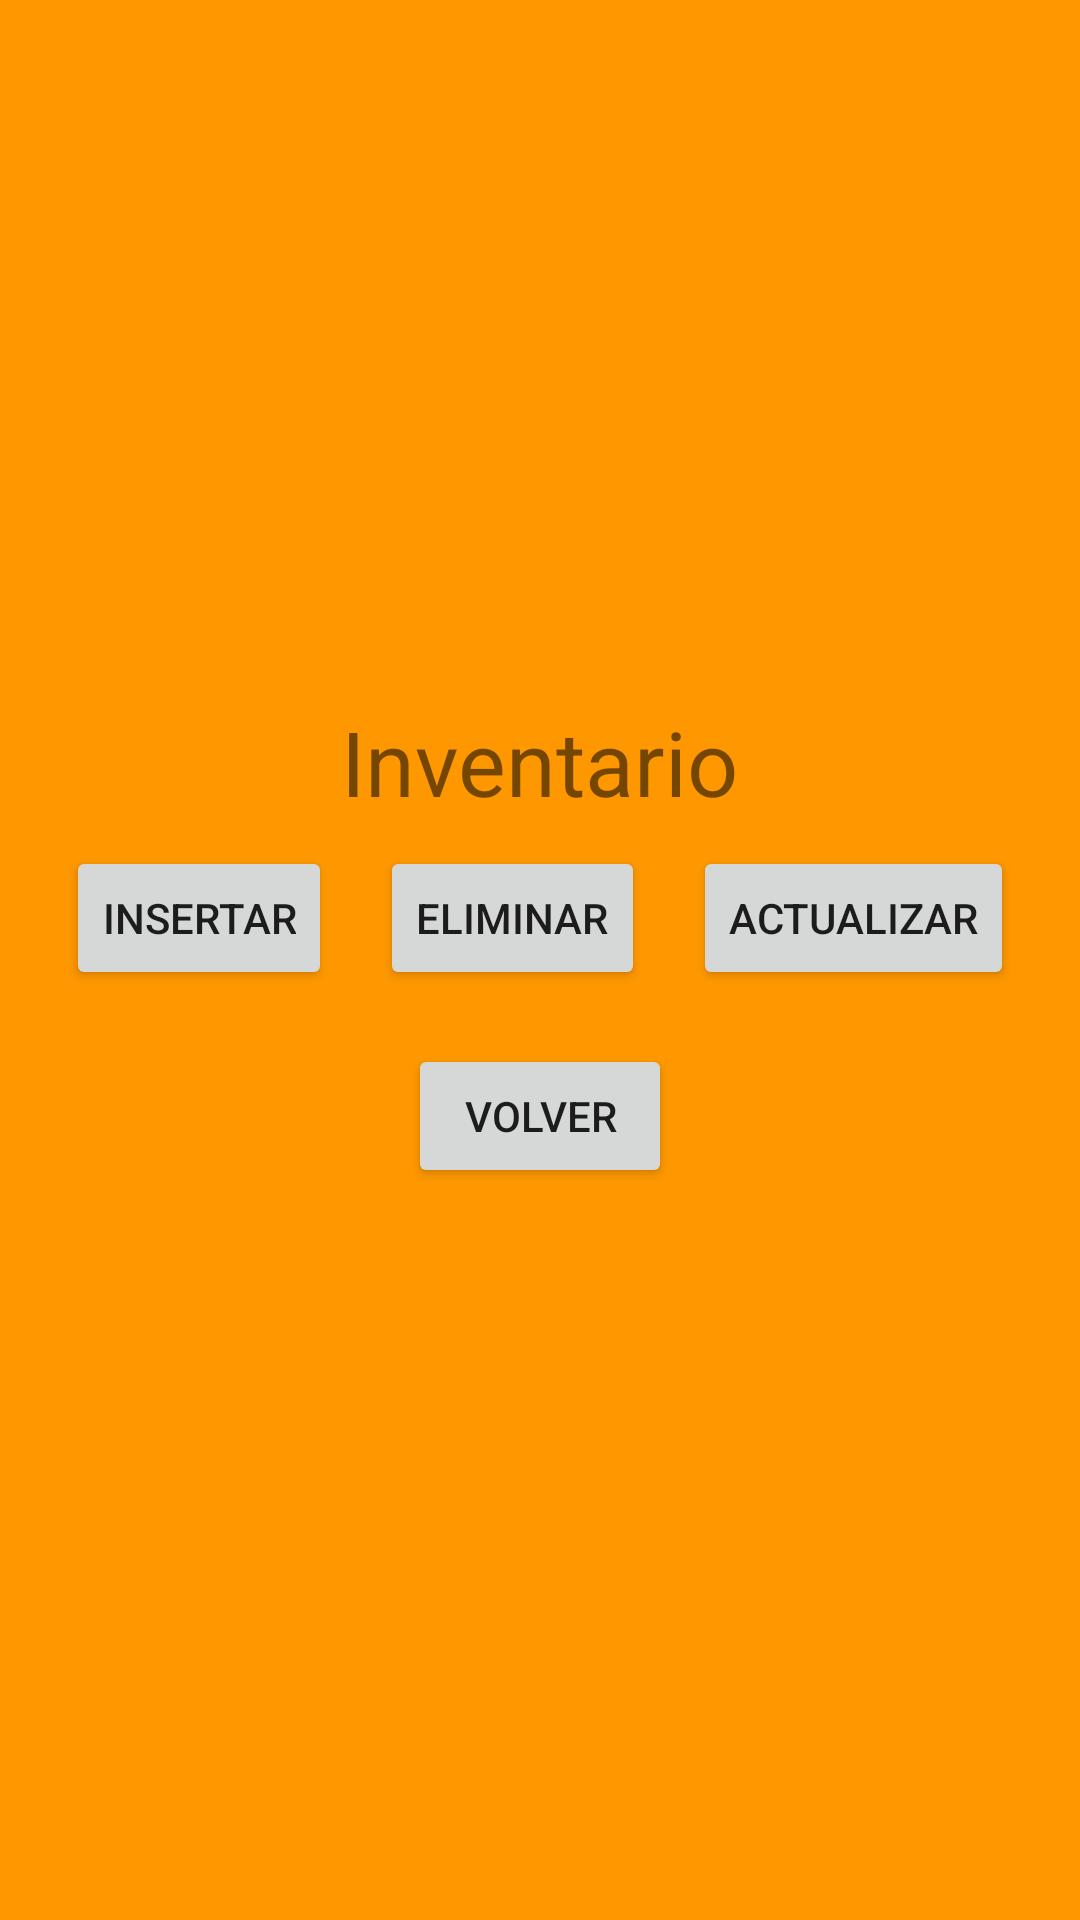

This screen was rendered from an Android layout file. Write that file and the resources it references.
<!-- AndroidManifest.xml: application theme Theme.OrdinarioPuntoDeVenta -->
<!-- res/layout/activity_inventario.xml -->
<?xml version="1.0" encoding="utf-8"?>
<RelativeLayout xmlns:android="http://schemas.android.com/apk/res/android"
    xmlns:app="http://schemas.android.com/apk/res-auto"
    xmlns:tools="http://schemas.android.com/tools"
    android:layout_width="match_parent"
    android:layout_height="match_parent"
    android:gravity="center"
    android:background="#FF9800"
    tools:context=".inventario">

    <LinearLayout
        android:layout_width="match_parent"
        android:layout_height="wrap_content"
        android:gravity="center"
        android:orientation="vertical"
        >


        <TextView
            android:layout_width="wrap_content"
            android:layout_height="wrap_content"
            android:text="Inventario"
            android:textSize="30dp"

            />
        <ImageView
            android:layout_width="wrap_content"
            android:layout_height="wrap_content"
            android:src="@drawable/inventario"

            />


        <LinearLayout
            android:layout_width="match_parent"
            android:layout_height="wrap_content"
            android:gravity="center"
            android:orientation="horizontal"
            >

            <Button
                android:layout_width="wrap_content"
                android:layout_height="wrap_content"
                android:id="@+id/buton1"
                android:text="Insertar"
                android:layout_margin="8dp"
                />
            <Button
                android:layout_width="wrap_content"
                android:layout_height="wrap_content"
                android:id="@+id/buton2"
                android:text="Eliminar"
                android:layout_margin="8dp"
                />
            <Button
                android:layout_width="wrap_content"
                android:layout_height="wrap_content"
                android:id="@+id/buton3"
                android:text="Actualizar"
                android:layout_margin="8dp"
                />

        </LinearLayout>

        <Button
            android:layout_width="wrap_content"
            android:layout_height="wrap_content"
            android:id="@+id/buton4"
            android:text="Volver"
            android:layout_margin="10dp"
            />


    </LinearLayout>

</RelativeLayout>
<!-- resources referenced by this layout -->
<resources>
  <style name="Theme.OrdinarioPuntoDeVenta" parent="Theme.MaterialComponents.DayNight.DarkActionBar">
          
          <item name="colorPrimary">@color/purple_500</item>
          <item name="colorPrimaryVariant">@color/purple_700</item>
          <item name="colorOnPrimary">@color/white</item>
          
          <item name="colorSecondary">@color/teal_200</item>
          <item name="colorSecondaryVariant">@color/teal_700</item>
          <item name="colorOnSecondary">@color/black</item>
          
          <item name="android:statusBarColor" tools:targetApi="l">?attr/colorPrimaryVariant</item>
          
      </style>
  <!-- not gathered from this repository: default colours our renderer supplied (Android Studio template values) -->
  <color name="purple_500">#FF6200EE</color>
  <color name="purple_700">#FF3700B3</color>
  <color name="teal_200">#FF03DAC5</color>
  <color name="teal_700">#FF018786</color>
  <color name="black">#FF000000</color>
  <color name="white">#FFFFFFFF</color>
</resources>
